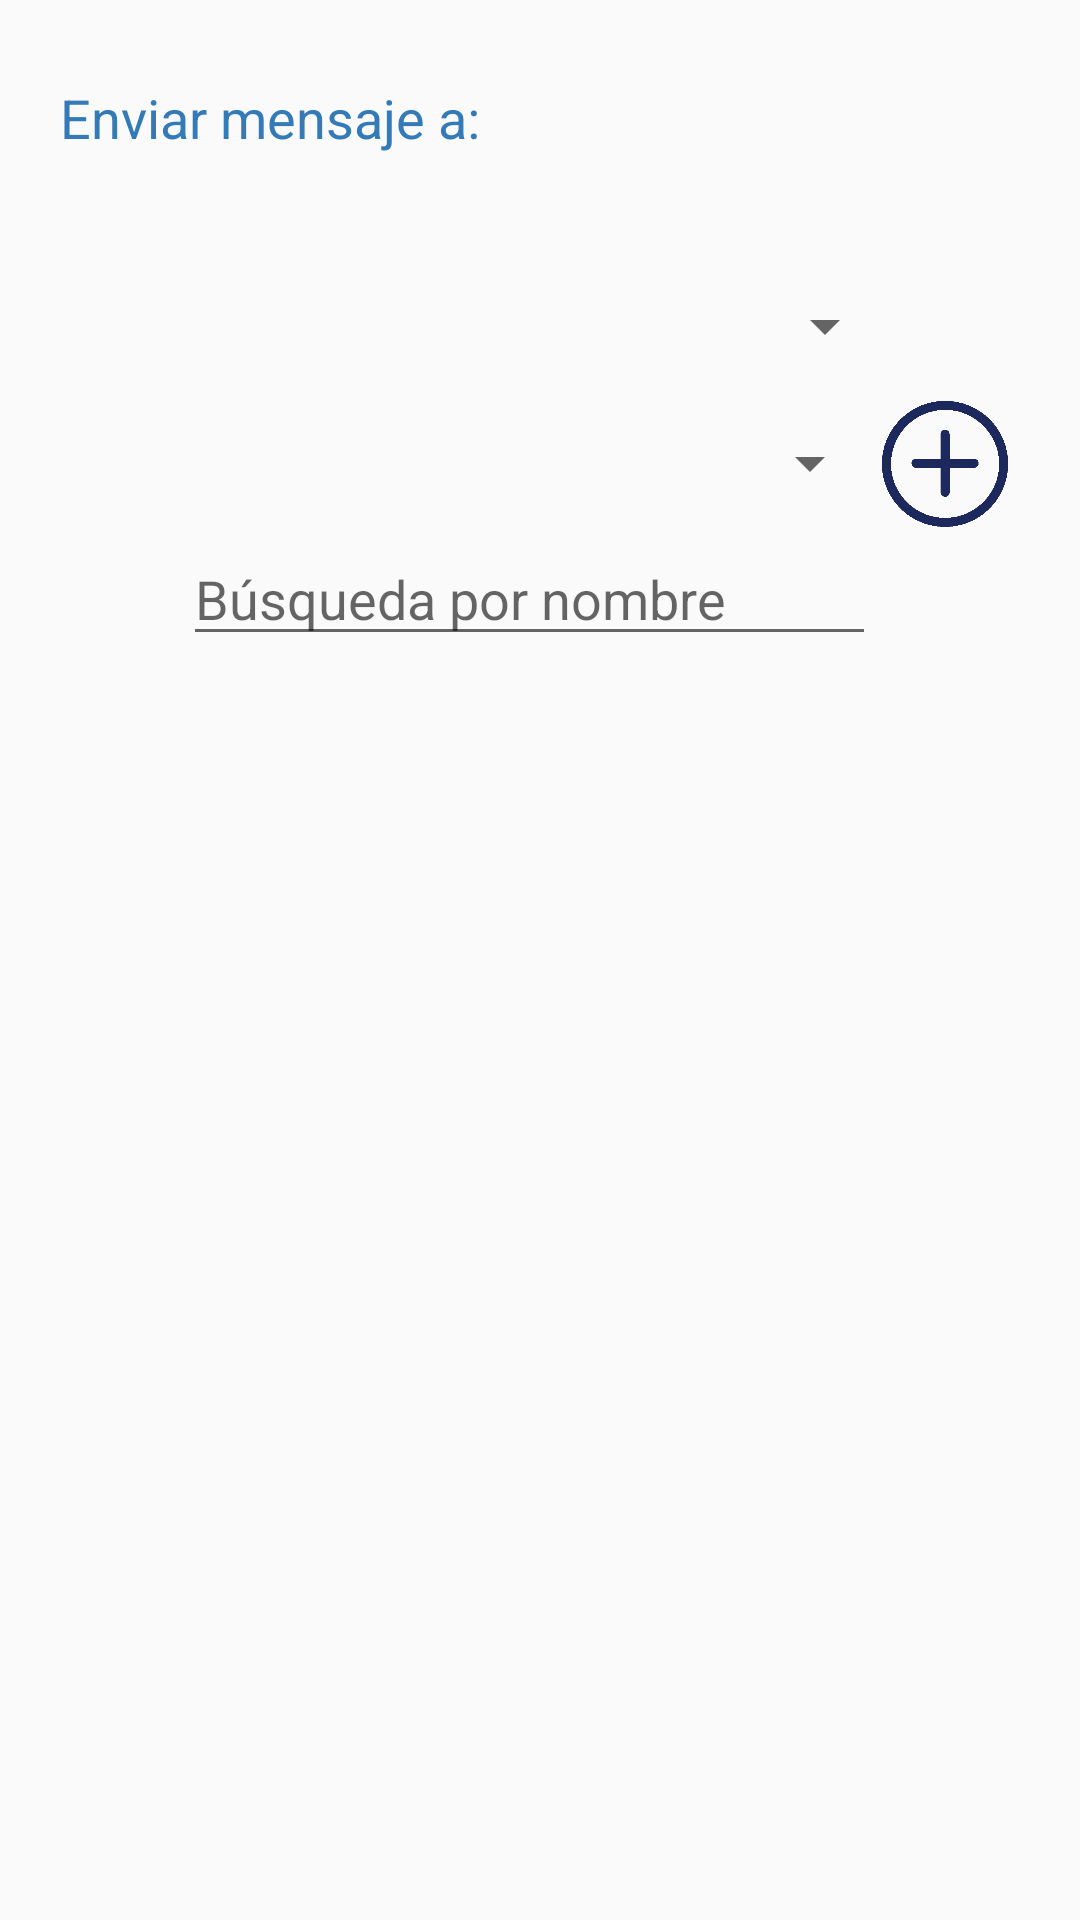

Produce the Android XML layout that renders to this screen, including the resource entries it uses.
<!-- AndroidManifest.xml: application theme AppTheme -->
<!-- res/layout/activity_seleccion_destinatario.xml -->
<?xml version="1.0" encoding="utf-8"?>
<RelativeLayout xmlns:android="http://schemas.android.com/apk/res/android"
    xmlns:app="http://schemas.android.com/apk/res-auto"
    xmlns:tools="http://schemas.android.com/tools"
    android:layout_width="match_parent"
    android:layout_height="match_parent"
    tools:context=".seleccionDestinatario">

    <ListView
        android:id="@+id/lvBusqueda"
        android:layout_width="385dp"
        android:layout_height="391dp"
        android:layout_below="@+id/txtBusqueda"
        android:layout_alignParentStart="true"
        android:layout_alignParentLeft="true"
        android:layout_centerHorizontal="true"
        android:layout_marginStart="20dp"
        android:layout_marginLeft="20dp"
        android:layout_marginTop="3dp" />

    <Spinner
        android:id="@+id/spTipoBus"
        style="@style/Widget.AppCompat.Spinner.DropDown"
        android:layout_width="346dp"
        android:layout_height="43dp"
        android:layout_below="@+id/lblEnvio"
        android:layout_alignParentStart="true"
        android:layout_alignParentLeft="true"
        android:layout_alignParentEnd="true"
        android:layout_alignParentRight="true"
        android:layout_marginStart="20dp"
        android:layout_marginLeft="20dp"
        android:layout_marginTop="-1dp"
        android:layout_marginEnd="61dp"
        android:layout_marginRight="61dp" />

    <Spinner
        android:id="@+id/spParametros"
        style="@style/Widget.AppCompat.Spinner.DropDown"
        android:layout_width="wrap_content"
        android:layout_height="42dp"
        android:layout_below="@+id/spTipoBus"
        android:layout_alignParentStart="true"
        android:layout_alignParentLeft="true"
        android:layout_alignParentEnd="true"
        android:layout_alignParentRight="true"
        android:layout_marginStart="47dp"
        android:layout_marginLeft="47dp"
        android:layout_marginTop="3dp"
        android:layout_marginEnd="66dp"
        android:layout_marginRight="66dp"
        tools:visibility="invisible" />

    <EditText
        android:id="@+id/txtBusqueda"
        android:layout_width="282dp"
        android:layout_height="wrap_content"
        android:layout_below="@+id/spParametros"
        android:layout_alignParentStart="true"
        android:layout_alignParentLeft="true"
        android:layout_alignParentEnd="true"
        android:layout_alignParentRight="true"
        android:layout_marginStart="61dp"
        android:layout_marginLeft="61dp"
        android:layout_marginTop="2dp"
        android:layout_marginEnd="68dp"
        android:layout_marginRight="68dp"
        android:ems="10"
        android:hint="Búsqueda por nombre"
        android:inputType="textPersonName" />

    <TextView
        android:id="@+id/lblEnvio"
        android:layout_width="250dp"
        android:layout_height="61dp"
        android:layout_alignParentStart="true"
        android:layout_alignParentLeft="true"
        android:layout_alignParentTop="true"
        android:layout_marginStart="20dp"
        android:layout_marginLeft="20dp"
        android:layout_marginTop="27dp"
        android:text="Enviar mensaje a:"
        android:textColor=" #337AB7"
        android:textSize="18sp"
        app:fontFamily="@font/notosanstc_medium" />

    <ImageButton
        android:id="@+id/imgAgregar"
        android:layout_width="42dp"
        android:layout_height="45dp"
        android:layout_alignParentTop="true"
        android:layout_alignParentEnd="true"
        android:layout_alignParentRight="true"
        android:layout_marginTop="132dp"
        android:layout_marginEnd="24dp"
        android:layout_marginRight="24dp"
        android:background="#FAFAFA"
        android:onClick="seleccionarDestinatario"
        android:scaleType="centerInside"
        app:srcCompat="@drawable/agregar" />
</RelativeLayout>
<!-- resources referenced by this layout -->
<resources>
  <!-- drawable agregar: png bitmap (drawable-v24, 5237 bytes) -->
  <style name="AppTheme" parent="Theme.AppCompat.Light.DarkActionBar">
          
           <item name="colorPrimary">@color/colorPrimary</item>
          <item name="colorPrimaryDark">@color/colorPrimaryDark</item>
          <item name="colorAccent">@color/colorAccent</item>
  
      </style>
  <color name="colorPrimary">#D02030</color>
  <color name="colorPrimaryDark">#1D285C</color>
  <color name="colorAccent">#03DAC5</color>
</resources>
